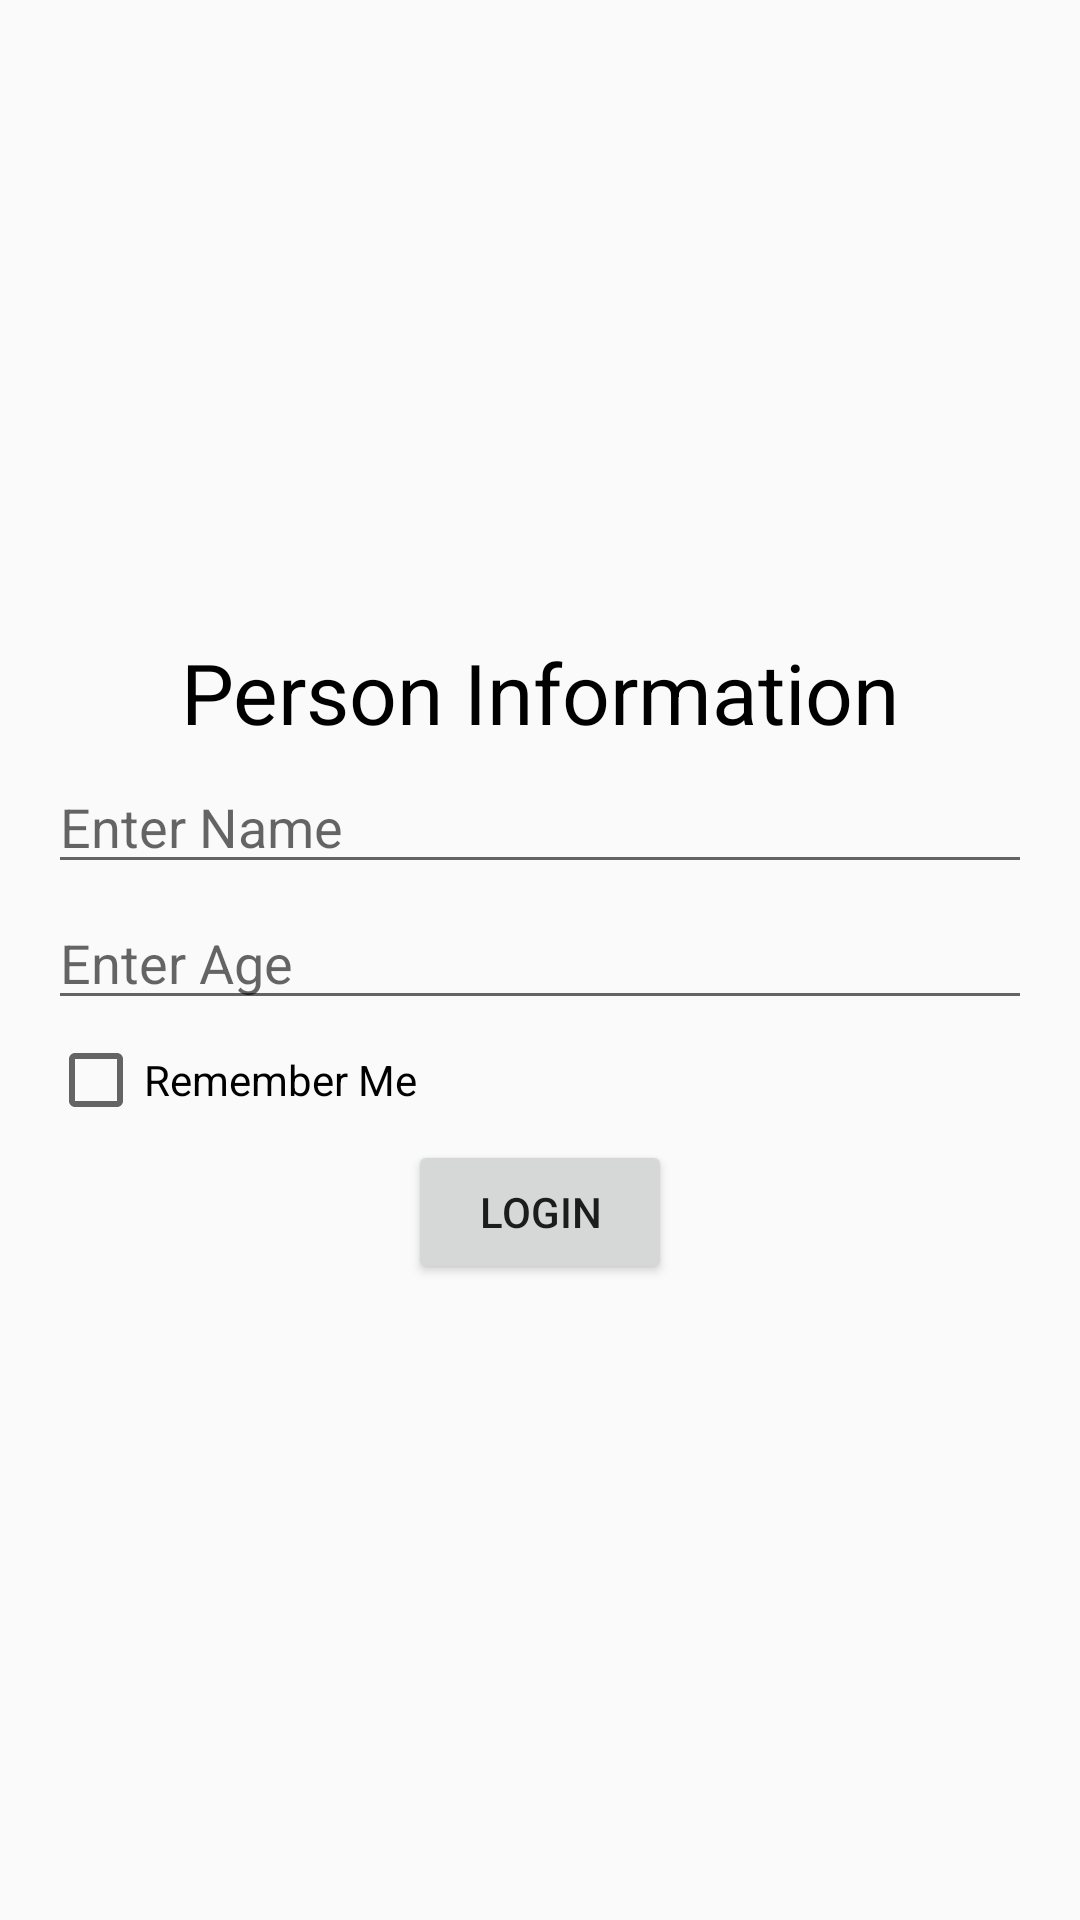

Android layout source for this screen:
<!-- AndroidManifest.xml: application theme AppTheme.Theme.mobileprogrammingii -->
<!-- res/layout/activity_main.xml -->
<?xml version="1.0" encoding="utf-8"?>
<RelativeLayout xmlns:android="http://schemas.android.com/apk/res/android"
    xmlns:app="http://schemas.android.com/apk/res-auto"
    xmlns:tools="http://schemas.android.com/tools"
    android:layout_width="match_parent"
    android:layout_height="match_parent"
    android:padding="16dp"
    tools:context=".MainActivity">

<LinearLayout
    android:layout_width="match_parent"
    android:layout_height="wrap_content"
    android:orientation="vertical"
    android:layout_centerInParent="true">

    <TextView
        android:layout_width="match_parent"
        android:layout_height="wrap_content"
        android:text="Person Information"
        android:textSize="28sp"
        android:gravity="center"
        android:textColor="@color/BlackColor"/>

    <EditText
        android:layout_width="match_parent"
        android:layout_height="wrap_content"
        android:layout_marginTop="4dp"
        android:hint="Enter Name"
        android:id="@+id/nameEt"
        android:inputType="textCapSentences"/>

    <EditText
        android:layout_width="match_parent"
        android:layout_height="wrap_content"
        android:layout_marginTop="4dp"
        android:hint="Enter Age"
        android:id="@+id/ageEt"
        android:inputType="number"/>

    <CheckBox
        android:layout_width="match_parent"
        android:layout_height="wrap_content"
        android:layout_marginTop="4dp"
        android:id="@+id/checkBox"
        android:text="Remember Me"/>

    <Button
        android:layout_width="wrap_content"
        android:layout_height="wrap_content"
        android:id="@+id/login"
        android:text="Login"
        android:layout_gravity="center"
        android:layout_marginTop="4dp"/>


</LinearLayout>

    </RelativeLayout>
<!-- resources referenced by this layout -->
<resources>
  <color name="BlackColor">#000</color>
  <style name="AppTheme.Theme.mobileprogrammingii" parent="Theme.AppCompat.Light.DarkActionBar">
          
          <item name="colorPrimary">@color/colorPrimary</item>
          <item name="colorPrimaryDark">@color/colorPrimaryDark</item>
          <item name="colorAccent">@color/colorAccent</item>
      </style>
  <color name="colorPrimary">#6200EE</color>
  <color name="colorPrimaryDark">#3700B3</color>
  <color name="colorAccent">#03DAC5</color>
</resources>
